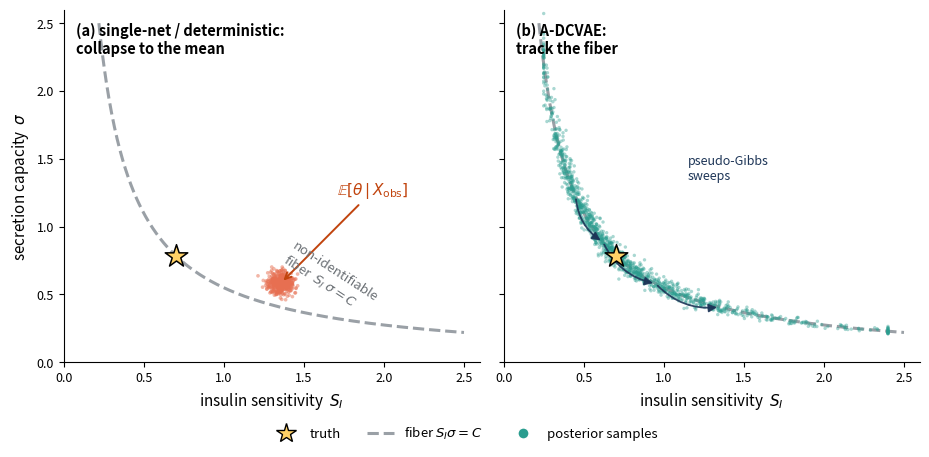

Python code for this plot: (Note: this script raises an exception after producing the figure.)
"""Fig 1 teaser (conceptual, self-contained — no data/checkpoints).
(a) Collapse to the mean: single-net / deterministic decoupled -> tight blob at the
    conditional mean E[theta|x_obs], off the fiber, in the low-density interior.
(b) Track the fiber: A-DCVAE -> crescent cloud hugging the non-identifiable fiber
    S_I * sigma = C through the truth, with alternating pseudo-Gibbs arrows.
"""
import numpy as np
import matplotlib
matplotlib.use("Agg")
import matplotlib.pyplot as plt
from matplotlib.patches import FancyArrowPatch

rng = np.random.default_rng(7)

C = 0.55                      # fiber constant  S_I * sigma = C
si = np.linspace(0.22, 2.5, 400)
sig = C / si                  # fiber curve
# truth on the fiber
si_star, sig_star = 0.7, C / 0.7

# conditional mean = centroid of fiber arc (lies inside the convex hyperbola -> off-fiber)
mask = (sig >= 0.1) & (sig <= 2.6)
mean_si = si[mask].mean()
mean_sig = sig[mask].mean()

def fiber_cloud(n, along=0.55, across=0.06):
    """points scattered along the fiber (crescent), small across-fiber width."""
    t = rng.normal(np.log(si_star), along, n)         # move along fiber in log-S_I
    s = np.exp(t)
    s = np.clip(s, 0.25, 2.4)
    base = C / s
    base = base * np.exp(rng.normal(0, across, n))     # across-fiber jitter
    return s, base

fig, axes = plt.subplots(1, 2, figsize=(9.4, 4.5), sharex=True, sharey=True)
XLIM, YLIM = (0, 2.6), (0, 2.6)
teal = "#2a9d8f"
grey = "#9aa0a6"

for ax in axes:
    ax.plot(si, sig, "--", color=grey, lw=2.2, zorder=1)
    ax.set_xlim(*XLIM); ax.set_ylim(*YLIM)
    ax.set_xlabel(r"insulin sensitivity  $S_I$", fontsize=11)
    ax.spines[["top", "right"]].set_visible(False)
    ax.tick_params(labelsize=9)
axes[0].set_ylabel(r"secretion capacity  $\sigma$", fontsize=11)

# ---- Panel (a): collapse to the mean ----
axa = axes[0]
blob_si = rng.normal(mean_si, 0.045, 400)
blob_sig = rng.normal(mean_sig, 0.045, 400)
axa.scatter(blob_si, blob_sig, s=7, color="#e76f51", alpha=0.5, zorder=2, edgecolors="none")
axa.scatter([si_star], [sig_star], marker="*", s=290, color="#ffd166",
            edgecolors="black", linewidths=1.1, zorder=5)
axa.annotate(r"$\mathbb{E}[\theta\,|\,X_{\mathrm{obs}}]$",
             xy=(mean_si, mean_sig), xytext=(mean_si + 0.35, mean_sig + 0.65),
             fontsize=11, color="#c1440e",
             arrowprops=dict(arrowstyle="->", color="#c1440e", lw=1.4))
axa.text(0.03, 0.965, "(a) single-net / deterministic:\ncollapse to the mean",
         transform=axa.transAxes, va="top", ha="left", fontsize=10.5, fontweight="bold")
axa.text(1.35, 0.35, "non-identifiable\nfiber  $S_I\\,\\sigma=C$",
         color="#6b7075", fontsize=9.5, rotation=-33)

# ---- Panel (b): track the fiber ----
axb = axes[1]
cs_si, cs_sig = fiber_cloud(1300)
axb.scatter(cs_si, cs_sig, s=6, color=teal, alpha=0.4, zorder=2, edgecolors="none")
axb.scatter([si_star], [sig_star], marker="*", s=290, color="#ffd166",
            edgecolors="black", linewidths=1.1, zorder=5)
# alternating pseudo-Gibbs arrows along the fiber
pts = [(0.45, C/0.45), (0.62, C/0.62), (0.95, C/0.95), (1.35, C/1.35)]
for (x0, y0), (x1, y1) in zip(pts[:-1], pts[1:]):
    axb.add_patch(FancyArrowPatch((x0, y0), (x1, y1),
                  arrowstyle="-|>", mutation_scale=12, color="#1d3557",
                  lw=1.3, alpha=0.9, zorder=4,
                  connectionstyle="arc3,rad=0.25"))
axb.text(0.03, 0.965, "(b) A-DCVAE:\ntrack the fiber",
         transform=axb.transAxes, va="top", ha="left", fontsize=10.5, fontweight="bold")
axb.text(1.15, 1.35, "pseudo-Gibbs\nsweeps", color="#1d3557", fontsize=9.0)

# shared legend
from matplotlib.lines import Line2D
handles = [
    Line2D([0], [0], marker="*", color="w", markerfacecolor="#ffd166",
           markeredgecolor="black", markersize=15, label="truth"),
    Line2D([0], [0], ls="--", color=grey, lw=2.2, label=r"fiber $S_I\sigma=C$"),
    Line2D([0], [0], marker="o", color="w", markerfacecolor=teal, markersize=8,
           label="posterior samples"),
]
fig.legend(handles=handles, loc="lower center", ncol=3, frameon=False,
           fontsize=9.5, bbox_to_anchor=(0.5, -0.02))
fig.tight_layout(rect=(0, 0.04, 1, 1))

from pathlib import Path
out = Path(__file__).resolve().parent.parent / "figures" / "figure1_teaser.pdf"
fig.savefig(out, bbox_inches="tight")
print("saved", out)
print("conditional mean (off-fiber):", round(mean_si, 3), round(mean_sig, 3),
      "| product S_I*sigma =", round(mean_si * mean_sig, 3), "vs C =", C)
